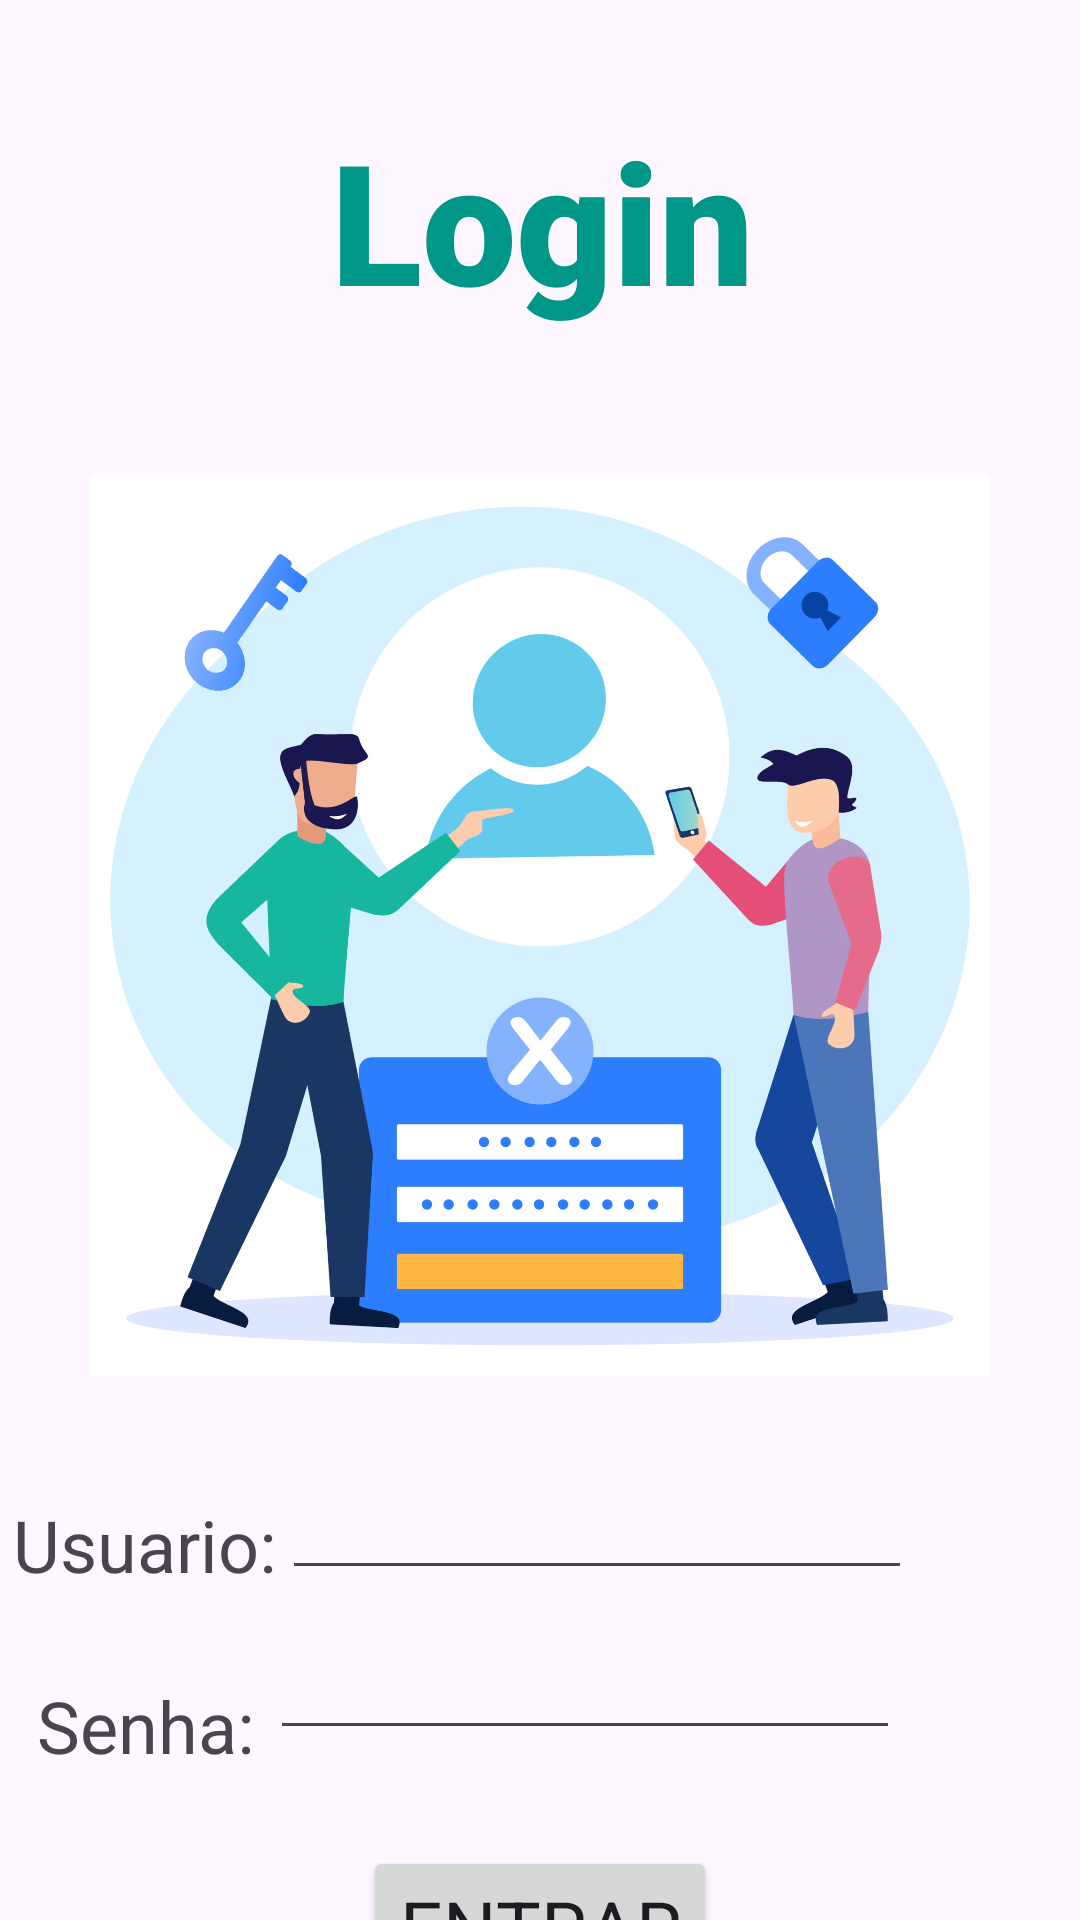

The Android layout XML behind this screen, and the referenced resources:
<!-- AndroidManifest.xml: application theme Theme.MeusLayouts -->
<!-- res/layout/activity_main.xml -->
<?xml version="1.0" encoding="utf-8"?>
<androidx.constraintlayout.widget.ConstraintLayout xmlns:android="http://schemas.android.com/apk/res/android"
    xmlns:app="http://schemas.android.com/apk/res-auto"
    xmlns:tools="http://schemas.android.com/tools"
    android:layout_width="match_parent"
    android:layout_height="match_parent"
    tools:context=".MainActivity">

    <TextView
        android:id="@+id/txtLogin"
        android:layout_width="wrap_content"
        android:layout_height="wrap_content"
        android:layout_marginTop="36dp"
        android:fontFamily="sans-serif-black"
        android:text="Login"
        android:textColor="#009688"
        android:textSize="56sp"
        app:layout_constraintEnd_toEndOf="parent"
        app:layout_constraintHorizontal_bias="0.504"
        app:layout_constraintStart_toStartOf="parent"
        app:layout_constraintTop_toTopOf="parent" />

    <ImageView
        android:id="@+id/imageView"
        android:layout_width="300dp"
        android:layout_height="300dp"
        android:layout_marginTop="48dp"
        app:layout_constraintEnd_toEndOf="parent"
        app:layout_constraintStart_toStartOf="parent"
        app:layout_constraintTop_toBottomOf="@+id/txtLogin"
        app:srcCompat="@drawable/vecteezy_illustration_vector_graphic_cartoon_character_of_password_5642606" />

    <EditText
        android:id="@+id/txtUsuarioLogin"
        android:layout_width="wrap_content"
        android:layout_height="wrap_content"
        android:layout_marginTop="30dp"
        android:layout_marginEnd="56dp"
        android:ems="10"
        android:inputType="text"
        app:layout_constraintEnd_toEndOf="parent"
        app:layout_constraintTop_toBottomOf="@+id/imageView" />

    <EditText
        android:id="@+id/editTextTextPassword"
        android:layout_width="wrap_content"
        android:layout_height="wrap_content"
        android:layout_marginTop="12dp"
        android:layout_marginEnd="60dp"
        android:ems="10"
        android:inputType="textPassword"
        app:layout_constraintEnd_toEndOf="parent"
        app:layout_constraintTop_toBottomOf="@+id/txtUsuarioLogin" />

    <TextView
        android:id="@+id/txtUsuario"
        android:layout_width="wrap_content"
        android:layout_height="wrap_content"
        android:layout_marginTop="40dp"
        android:text="Usuario:"
        android:textSize="24sp"
        app:layout_constraintEnd_toStartOf="@+id/txtUsuarioLogin"
        app:layout_constraintHorizontal_bias="0.666"
        app:layout_constraintStart_toStartOf="parent"
        app:layout_constraintTop_toBottomOf="@+id/imageView" />

    <TextView
        android:id="@+id/txtSenha"
        android:layout_width="wrap_content"
        android:layout_height="wrap_content"
        android:layout_marginTop="28dp"
        android:text="Senha:"
        android:textSize="24sp"
        app:layout_constraintEnd_toStartOf="@+id/editTextTextPassword"
        app:layout_constraintHorizontal_bias="0.69"
        app:layout_constraintStart_toStartOf="parent"
        app:layout_constraintTop_toBottomOf="@+id/txtUsuario" />

    <Button
        android:id="@+id/bntEntrar"
        android:layout_width="wrap_content"
        android:layout_height="wrap_content"
        android:layout_marginTop="32dp"
        android:fontFamily="sans-serif"
        android:text="ENTRAR"
        android:textSize="25sp"
        app:iconSize="20sp"
        app:layout_constraintEnd_toEndOf="parent"
        app:layout_constraintStart_toStartOf="parent"
        app:layout_constraintTop_toBottomOf="@+id/editTextTextPassword"
        app:strokeColor="#009688" />

    <TextView
        android:id="@+id/txtCadastrar"
        android:layout_width="wrap_content"
        android:layout_height="wrap_content"
        android:layout_marginTop="15dp"
        android:text="Cadastrar"
        android:textColor="#009688"
        android:textSize="24sp"
        app:layout_constraintBottom_toBottomOf="parent"
        app:layout_constraintEnd_toEndOf="parent"
        app:layout_constraintHorizontal_bias="0.488"
        app:layout_constraintStart_toStartOf="parent"
        app:layout_constraintTop_toBottomOf="@+id/bntEntrar"
        app:layout_constraintVertical_bias="0.225" />

</androidx.constraintlayout.widget.ConstraintLayout>
<!-- resources referenced by this layout -->
<resources>
  <!-- drawable vecteezy_illustration_vector_graphic_cartoon_character_of_password_5642606: jpg bitmap (drawable, 235484 bytes) -->
  <style name="Theme.MeusLayouts" parent="Base.Theme.MeusLayouts" />
  <style name="Base.Theme.MeusLayouts" parent="Theme.Material3.DayNight.NoActionBar">
          
          
      </style>
</resources>
